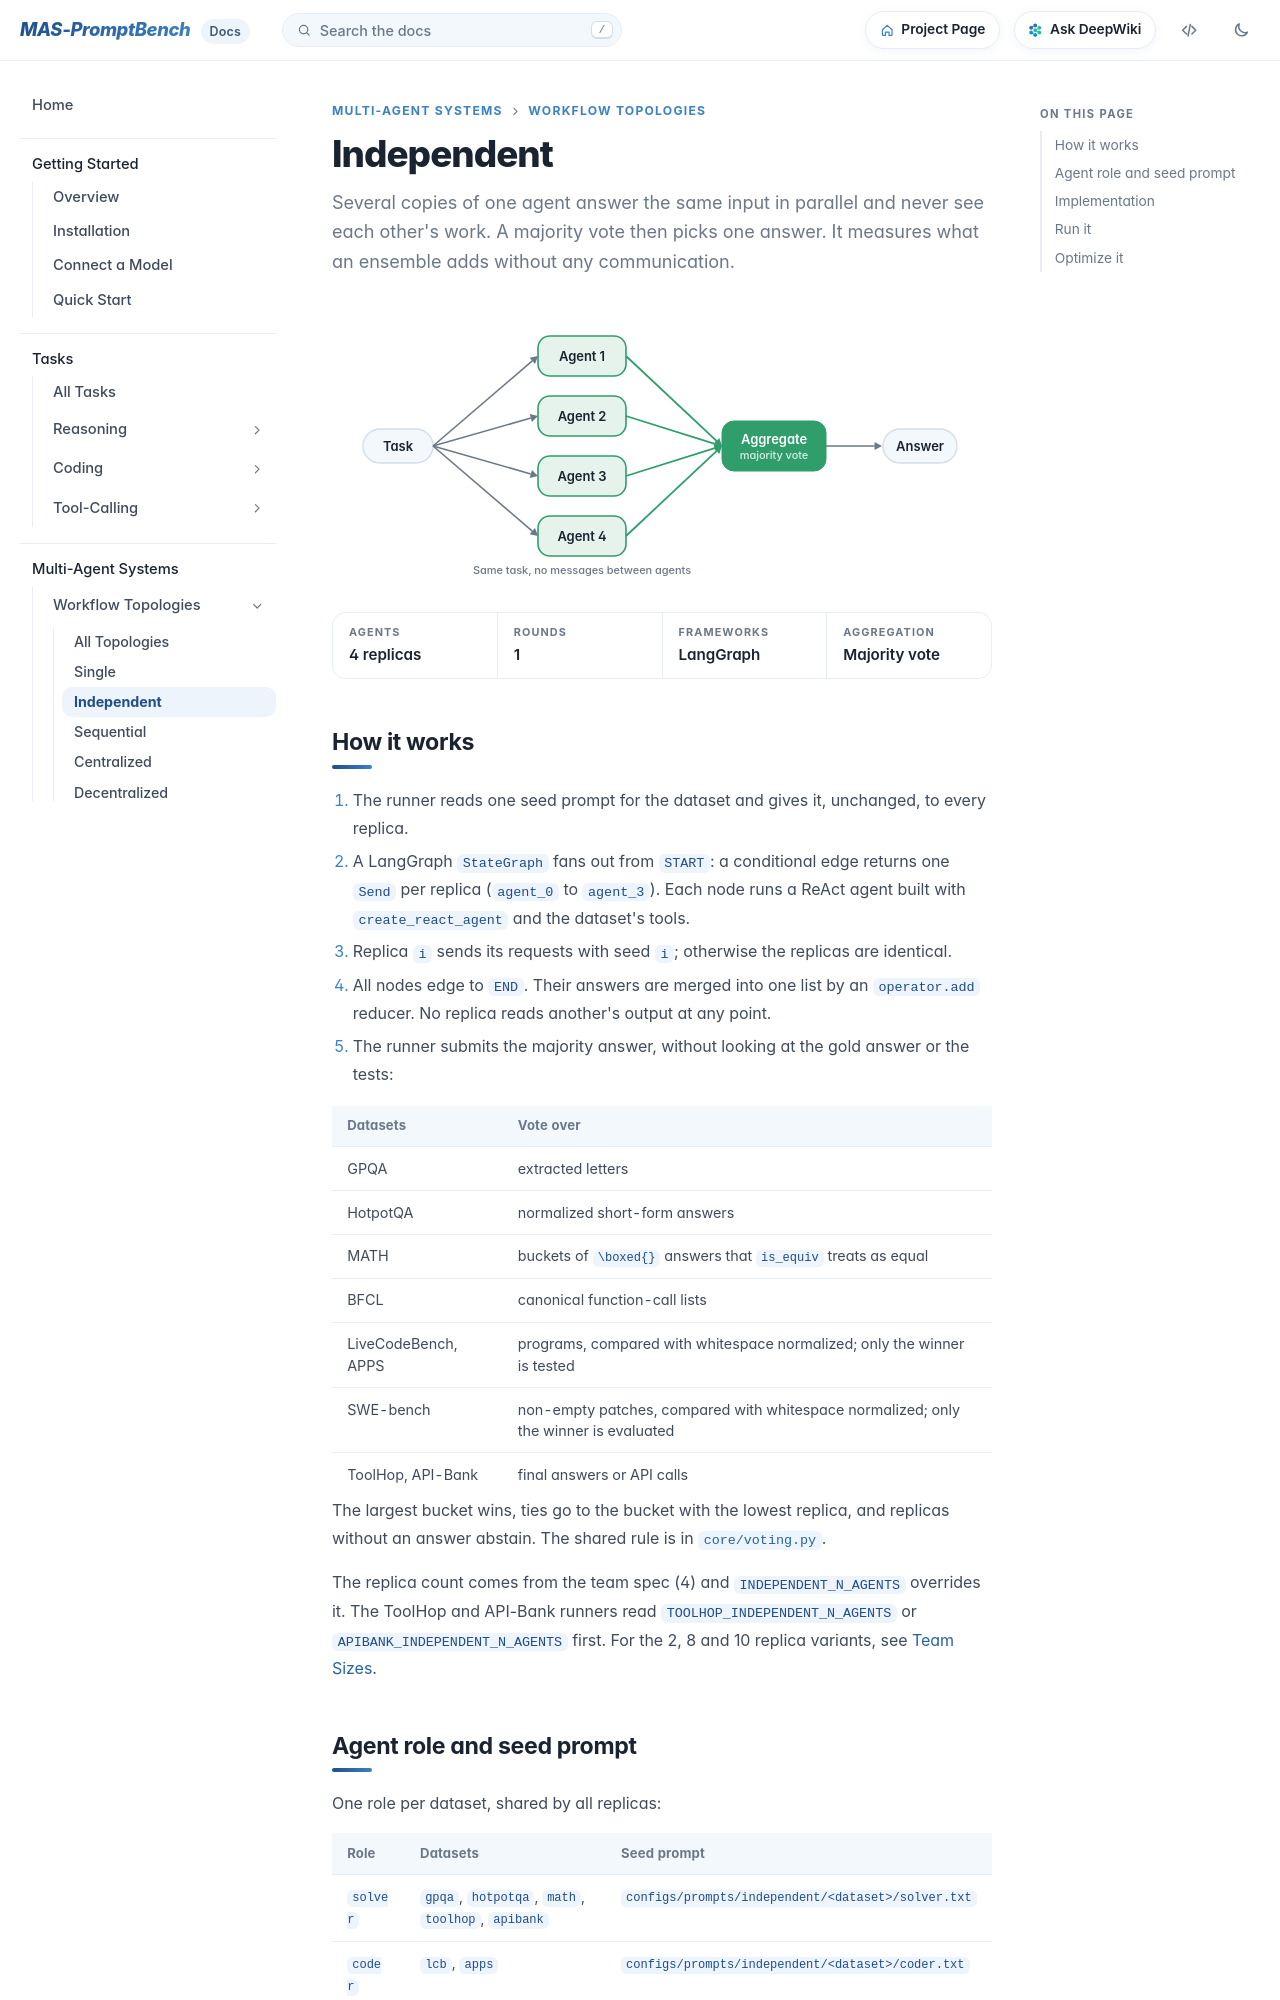

repository: fm8995610-ops/MAS-PromptBench · page: docs/mas/independent/index.html · generator: mkdocs

# Independent

Several copies of one agent answer the same input in parallel and never see each other's work. A majority vote then picks one answer. It measures what an ensemble adds without any communication.
{ .lede }

--8<-- "diagrams/independent.svg"

<div class="facts" markdown>
<div><span>Agents</span>4 replicas</div>
<div><span>Rounds</span>1</div>
<div><span>Frameworks</span>LangGraph</div>
<div><span>Aggregation</span>Majority vote</div>
</div>

## How it works

1. The runner reads one seed prompt for the dataset and gives it, unchanged, to every replica.
2. A LangGraph `StateGraph` fans out from `START`: a conditional edge returns one `Send` per replica (`agent_0` to `agent_3`). Each node runs a ReAct agent built with `create_react_agent` and the dataset's tools.
3. Replica `i` sends its requests with seed `i`; otherwise the replicas are identical.
4. All nodes edge to `END`. Their answers are merged into one list by an `operator.add` reducer. No replica reads another's output at any point.
5. The runner submits the majority answer, without looking at the gold answer or the tests:

| Datasets | Vote over |
| --- | --- |
| GPQA | extracted letters |
| HotpotQA | normalized short-form answers |
| MATH | buckets of `\boxed{}` answers that `is_equiv` treats as equal |
| BFCL | canonical function-call lists |
| LiveCodeBench, APPS | programs, compared with whitespace normalized; only the winner is tested |
| SWE-bench | non-empty patches, compared with whitespace normalized; only the winner is evaluated |
| ToolHop, API-Bank | final answers or API calls |

The largest bucket wins, ties go to the bucket with the lowest replica, and replicas without an answer abstain. The shared rule is in [`core/voting.py`](https://anonymous.4open.science/r/MAS-PromptBench-Codebase/core/voting.py).

The replica count comes from the team spec (4) and `INDEPENDENT_N_AGENTS` overrides it. The ToolHop and API-Bank runners read `TOOLHOP_INDEPENDENT_N_AGENTS` or `APIBANK_INDEPENDENT_N_AGENTS` first. For the 2, 8 and 10 replica variants, see [Team Sizes](team-sizes.md).
